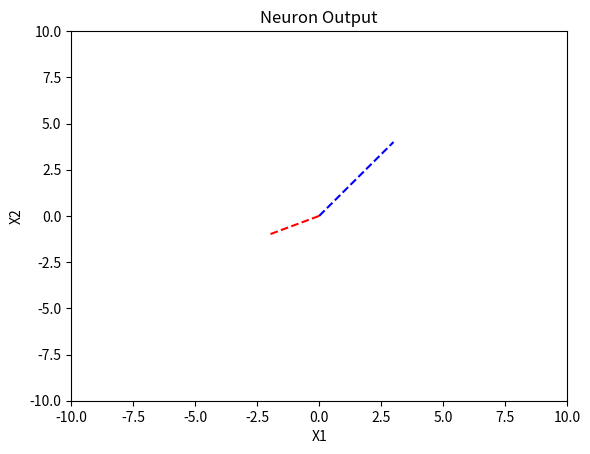

The script that saved this image:
import math
import matplotlib.pyplot as plt

WAGI = [3,4]

# Wartości początkowe
n = 2
opis = ["pachnacy", "kolorowy"]

moc = 0


# Wprowadzanie wag
for i in range(n):
    print(f"w({i+1}) czyli czy neuron lubi, gdy kwiat jest {opis[i]}: {WAGI[i]} ")


print("Polozenie obiektu wzorcowego:")


X1 = -2
X2 = -1
print(f"x(1) = {X1}")
print(f"x(2) = {X2}")

pobudzenie  = WAGI[0] * X1 + WAGI[1] * X2

plt.figure()
plt.title("Neuron Output")
plt.xlabel("X1")
plt.ylabel("X2")
plt.xlim(-10, 10)
plt.ylim(-10, 10)


plt.plot([0,WAGI[0]], [0,WAGI[1]], 'b--')
plt.plot([0, X1], [0, X2], 'r--')

plt.show()

print("    ***  wyjscie = ", pobudzenie)
